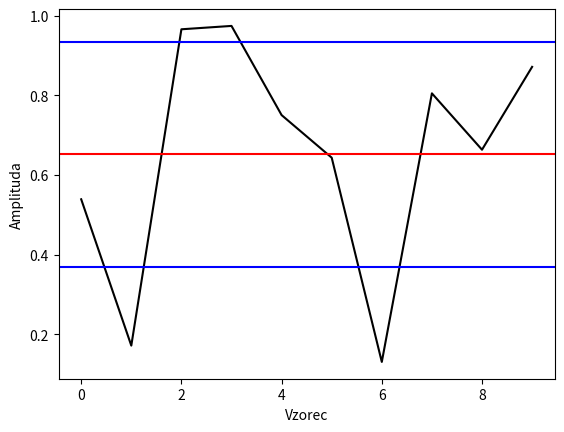

Reproduce this figure in Python.
import numpy as np
import matplotlib.pyplot as plt

vector = np.random.rand(10,1)
#vector = np.random.uniform(low = 10, high = 1000, size = 10)
povp = sum(vector)/10
sd = np.sqrt(sum((vector - povp)**2)/10)
plt.plot(vector, color = "black")
plt.xlabel("Vzorec")
plt.ylabel("Amplituda")
plt.axhline(y=povp, color='r')
plt.axhline(y=povp + sd, color='b')
plt.axhline(y=povp - sd, color='b')
plt.show()